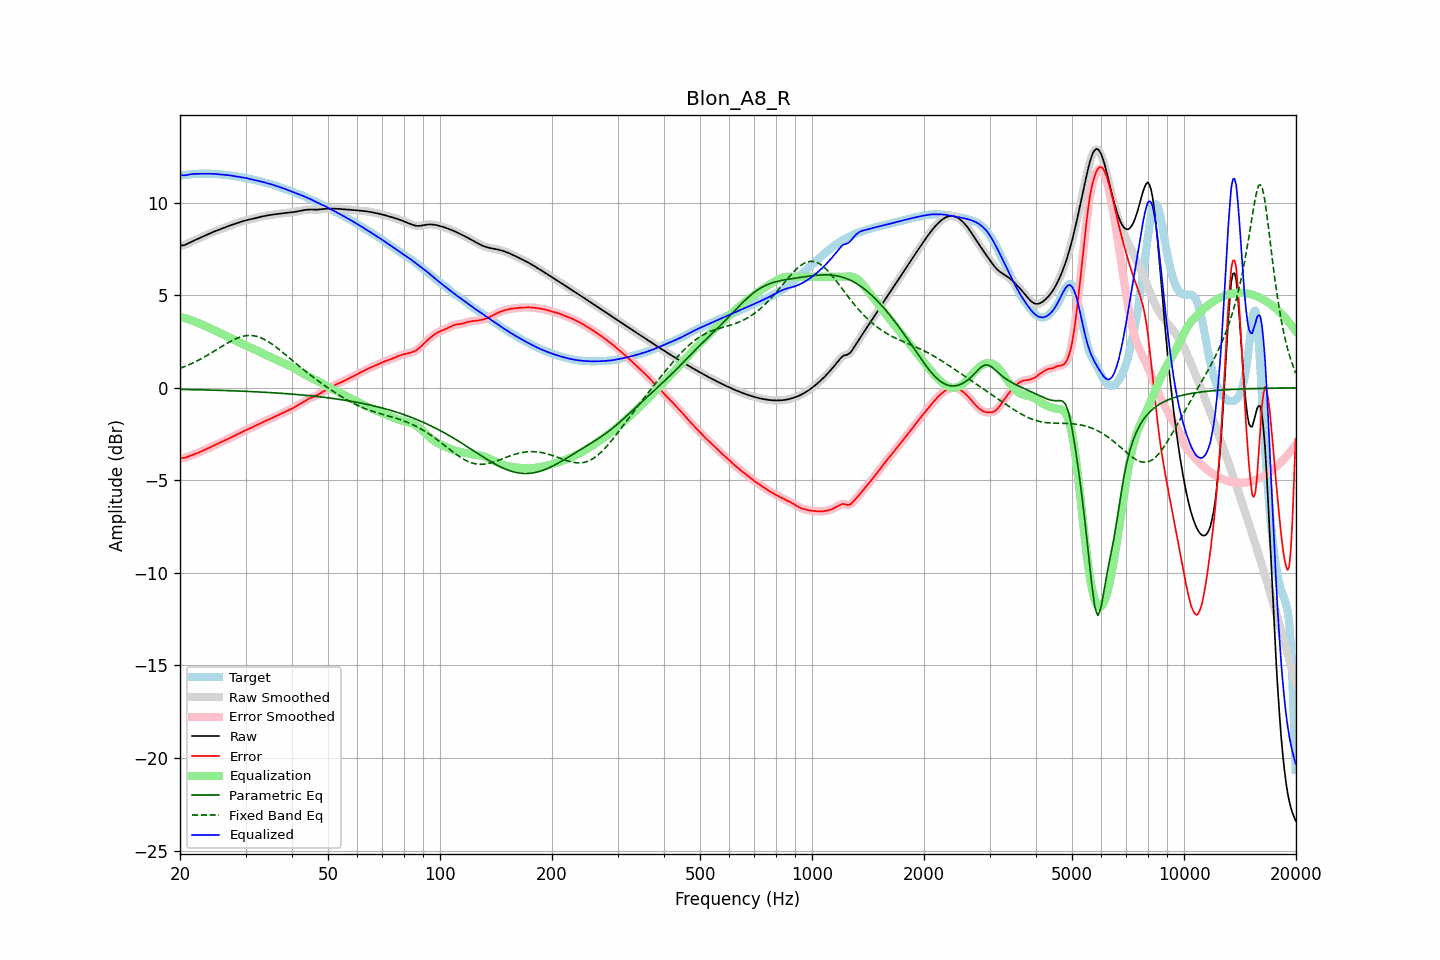

Values plotted in this chart, from the file beside it:
frequency, raw, error, smoothed, error_smoothed, equalization, parametric_eq, fixed_band_eq, equalized_raw, equalized_smoothed, target
20.00, 7.67, -3.80, 7.67, -3.80, 3.82, -0.08, 1.05, 11.49, 11.49, 11.47
20.20, 7.69, -3.80, 7.68, -3.80, 3.80, -0.08, 1.09, 11.49, 11.48, 11.48
20.40, 7.70, -3.79, 7.70, -3.79, 3.78, -0.09, 1.12, 11.49, 11.48, 11.49
20.61, 7.72, -3.78, 7.72, -3.78, 3.76, -0.09, 1.16, 11.48, 11.49, 11.50
20.81, 7.76, -3.75, 7.76, -3.75, 3.74, -0.09, 1.19, 11.50, 11.50, 11.51
21.02, 7.80, -3.72, 7.80, -3.72, 3.71, -0.09, 1.23, 11.51, 11.51, 11.52
21.23, 7.84, -3.69, 7.84, -3.69, 3.69, -0.09, 1.27, 11.53, 11.53, 11.53
21.44, 7.88, -3.65, 7.88, -3.65, 3.66, -0.10, 1.31, 11.54, 11.54, 11.54
21.66, 7.93, -3.62, 7.93, -3.62, 3.62, -0.10, 1.34, 11.55, 11.55, 11.55
21.87, 7.97, -3.59, 7.97, -3.59, 3.59, -0.10, 1.39, 11.56, 11.56, 11.55
22.09, 8.01, -3.55, 8.01, -3.55, 3.55, -0.10, 1.43, 11.56, 11.56, 11.56
22.31, 8.05, -3.52, 8.05, -3.52, 3.52, -0.10, 1.47, 11.56, 11.56, 11.56
22.54, 8.08, -3.48, 8.08, -3.48, 3.48, -0.11, 1.52, 11.57, 11.57, 11.57
22.76, 8.12, -3.45, 8.12, -3.45, 3.44, -0.11, 1.56, 11.57, 11.57, 11.57
22.99, 8.16, -3.41, 8.16, -3.41, 3.41, -0.11, 1.61, 11.57, 11.57, 11.57
23.22, 8.20, -3.37, 8.20, -3.37, 3.37, -0.11, 1.66, 11.57, 11.57, 11.57
23.45, 8.24, -3.32, 8.24, -3.33, 3.33, -0.11, 1.71, 11.57, 11.57, 11.57
23.69, 8.28, -3.28, 8.28, -3.28, 3.29, -0.12, 1.76, 11.57, 11.57, 11.57
23.92, 8.32, -3.24, 8.32, -3.24, 3.25, -0.12, 1.81, 11.57, 11.57, 11.57
24.16, 8.36, -3.20, 8.36, -3.20, 3.21, -0.12, 1.86, 11.57, 11.57, 11.57
24.40, 8.40, -3.16, 8.40, -3.16, 3.17, -0.12, 1.91, 11.57, 11.57, 11.56
24.65, 8.44, -3.13, 8.44, -3.13, 3.13, -0.13, 1.97, 11.56, 11.56, 11.56
24.89, 8.47, -3.09, 8.47, -3.09, 3.09, -0.13, 2.02, 11.55, 11.55, 11.56
25.14, 8.50, -3.05, 8.50, -3.05, 3.05, -0.13, 2.07, 11.55, 11.55, 11.55
25.39, 8.53, -3.01, 8.54, -3.01, 3.00, -0.13, 2.13, 11.54, 11.54, 11.54
25.65, 8.57, -2.96, 8.57, -2.96, 2.96, -0.14, 2.18, 11.53, 11.53, 11.53
25.91, 8.60, -2.92, 8.60, -2.92, 2.92, -0.14, 2.24, 11.52, 11.52, 11.52
26.16, 8.63, -2.88, 8.64, -2.88, 2.88, -0.14, 2.29, 11.52, 11.52, 11.52
26.43, 8.67, -2.84, 8.67, -2.84, 2.84, -0.15, 2.34, 11.51, 11.51, 11.51
26.69, 8.70, -2.80, 8.70, -2.80, 2.80, -0.15, 2.39, 11.50, 11.50, 11.50
26.96, 8.73, -2.76, 8.73, -2.76, 2.76, -0.15, 2.44, 11.49, 11.49, 11.49
27.23, 8.77, -2.71, 8.77, -2.71, 2.71, -0.16, 2.49, 11.48, 11.48, 11.48
27.50, 8.80, -2.67, 8.80, -2.67, 2.67, -0.16, 2.54, 11.47, 11.47, 11.47
27.77, 8.83, -2.63, 8.83, -2.63, 2.63, -0.16, 2.58, 11.45, 11.45, 11.45
28.05, 8.86, -2.58, 8.86, -2.58, 2.58, -0.16, 2.62, 11.44, 11.44, 11.44
28.33, 8.89, -2.54, 8.89, -2.54, 2.54, -0.17, 2.66, 11.42, 11.42, 11.42
28.62, 8.92, -2.49, 8.92, -2.49, 2.49, -0.17, 2.70, 11.41, 11.41, 11.41
28.90, 8.95, -2.45, 8.95, -2.45, 2.45, -0.18, 2.73, 11.40, 11.40, 11.39
29.19, 8.98, -2.40, 8.98, -2.40, 2.41, -0.18, 2.76, 11.38, 11.38, 11.38
29.48, 9.00, -2.36, 9.00, -2.36, 2.37, -0.18, 2.78, 11.37, 11.37, 11.37
29.78, 9.03, -2.33, 9.03, -2.33, 2.33, -0.19, 2.80, 11.35, 11.35, 11.35
30.08, 9.05, -2.29, 9.05, -2.29, 2.29, -0.19, 2.81, 11.34, 11.34, 11.34
30.38, 9.07, -2.25, 9.07, -2.25, 2.25, -0.19, 2.82, 11.32, 11.32, 11.32
30.68, 9.09, -2.21, 9.09, -2.21, 2.21, -0.20, 2.83, 11.30, 11.30, 11.30
30.99, 9.11, -2.17, 9.11, -2.17, 2.17, -0.20, 2.83, 11.28, 11.28, 11.28
31.30, 9.13, -2.13, 9.13, -2.13, 2.13, -0.21, 2.82, 11.26, 11.26, 11.25
31.61, 9.15, -2.09, 9.15, -2.09, 2.09, -0.21, 2.81, 11.24, 11.24, 11.24
31.93, 9.17, -2.05, 9.17, -2.05, 2.05, -0.21, 2.79, 11.22, 11.22, 11.22
32.24, 9.19, -2.01, 9.19, -2.01, 2.01, -0.22, 2.77, 11.20, 11.20, 11.20
32.57, 9.22, -1.97, 9.22, -1.97, 1.96, -0.22, 2.75, 11.18, 11.18, 11.18
32.89, 9.24, -1.92, 9.24, -1.92, 1.92, -0.23, 2.71, 11.16, 11.16, 11.16
33.22, 9.26, -1.88, 9.26, -1.88, 1.88, -0.23, 2.68, 11.14, 11.14, 11.14
33.55, 9.28, -1.83, 9.28, -1.83, 1.84, -0.24, 2.64, 11.11, 11.11, 11.11
33.89, 9.29, -1.79, 9.29, -1.79, 1.80, -0.24, 2.59, 11.09, 11.09, 11.08
34.23, 9.31, -1.75, 9.31, -1.75, 1.76, -0.25, 2.54, 11.07, 11.07, 11.06
34.57, 9.32, -1.72, 9.32, -1.72, 1.72, -0.25, 2.49, 11.04, 11.04, 11.04
34.92, 9.34, -1.68, 9.34, -1.68, 1.68, -0.26, 2.44, 11.01, 11.01, 11.02
35.27, 9.35, -1.64, 9.35, -1.64, 1.64, -0.26, 2.38, 10.99, 10.99, 10.99
35.62, 9.36, -1.60, 9.36, -1.60, 1.60, -0.27, 2.31, 10.96, 10.96, 10.97
35.97, 9.37, -1.56, 9.37, -1.56, 1.56, -0.27, 2.25, 10.93, 10.94, 10.93
... 635 more rows
